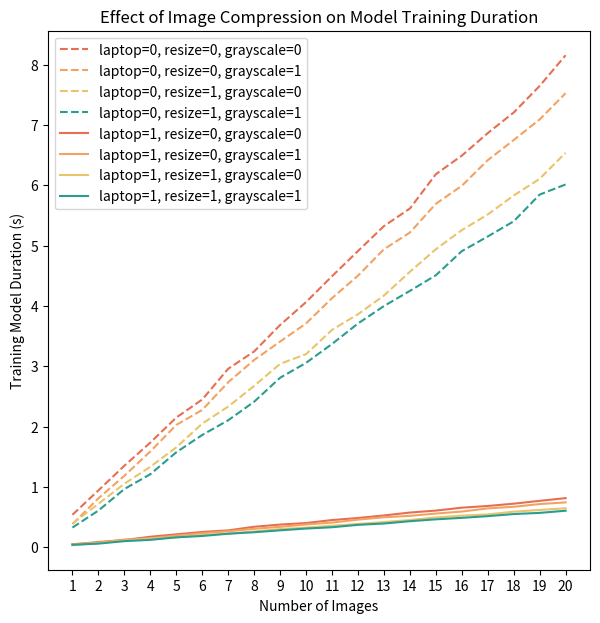

Generate this figure with matplotlib:
import matplotlib.pyplot as plt
import numpy
import numpy as np

if __name__ == '__main__':
    image_count = np.arange(20) + 1
    plt.rcParams['figure.figsize'] = (7, 7)
    fig = plt.figure()
    plt.title('Effect of Image Compression on Model Training Duration')
    L0_R0_G0 = (image_count + np.random.rand(20) * 0.5) * 0.40
    L0_R0_G1 = (image_count + np.random.rand(20) * 0.5) * 0.37
    L0_R1_G0 = (image_count + np.random.rand(20) * 0.5) * 0.32
    L0_R1_G1 = (image_count + np.random.rand(20) * 0.5) * 0.30
    L1_R0_G0 = (image_count + np.random.rand(20) * 0.5) * 0.040
    L1_R0_G1 = (image_count + np.random.rand(20) * 0.5) * 0.037
    L1_R1_G0 = (image_count + np.random.rand(20) * 0.5) * 0.032
    L1_R1_G1 = (image_count + np.random.rand(20) * 0.5) * 0.030

    plt.plot(image_count, L0_R0_G0, color='#e76f51', label='laptop=0, resize=0, grayscale=0', linestyle='--')
    plt.plot(image_count, L0_R0_G1, color='#f4a261', label='laptop=0, resize=0, grayscale=1', linestyle='--')
    plt.plot(image_count, L0_R1_G0, color='#e9c46a', label='laptop=0, resize=1, grayscale=0', linestyle='--')
    plt.plot(image_count, L0_R1_G1, color='#2a9d8f', label='laptop=0, resize=1, grayscale=1', linestyle='--')
    plt.plot(image_count, L1_R0_G0, color='#e76f51', label='laptop=1, resize=0, grayscale=0')
    plt.plot(image_count, L1_R0_G1, color='#f4a261', label='laptop=1, resize=0, grayscale=1')
    plt.plot(image_count, L1_R1_G0, color='#e9c46a', label='laptop=1, resize=1, grayscale=0')
    plt.plot(image_count, L1_R1_G1, color='#2a9d8f', label='laptop=1, resize=1, grayscale=1')
    plt.legend()
    plt.xticks(image_count)
    plt.xlabel('Number of Images')
    plt.ylabel('Training Model Duration (s)')
    plt.savefig('training-duration-report.png')
